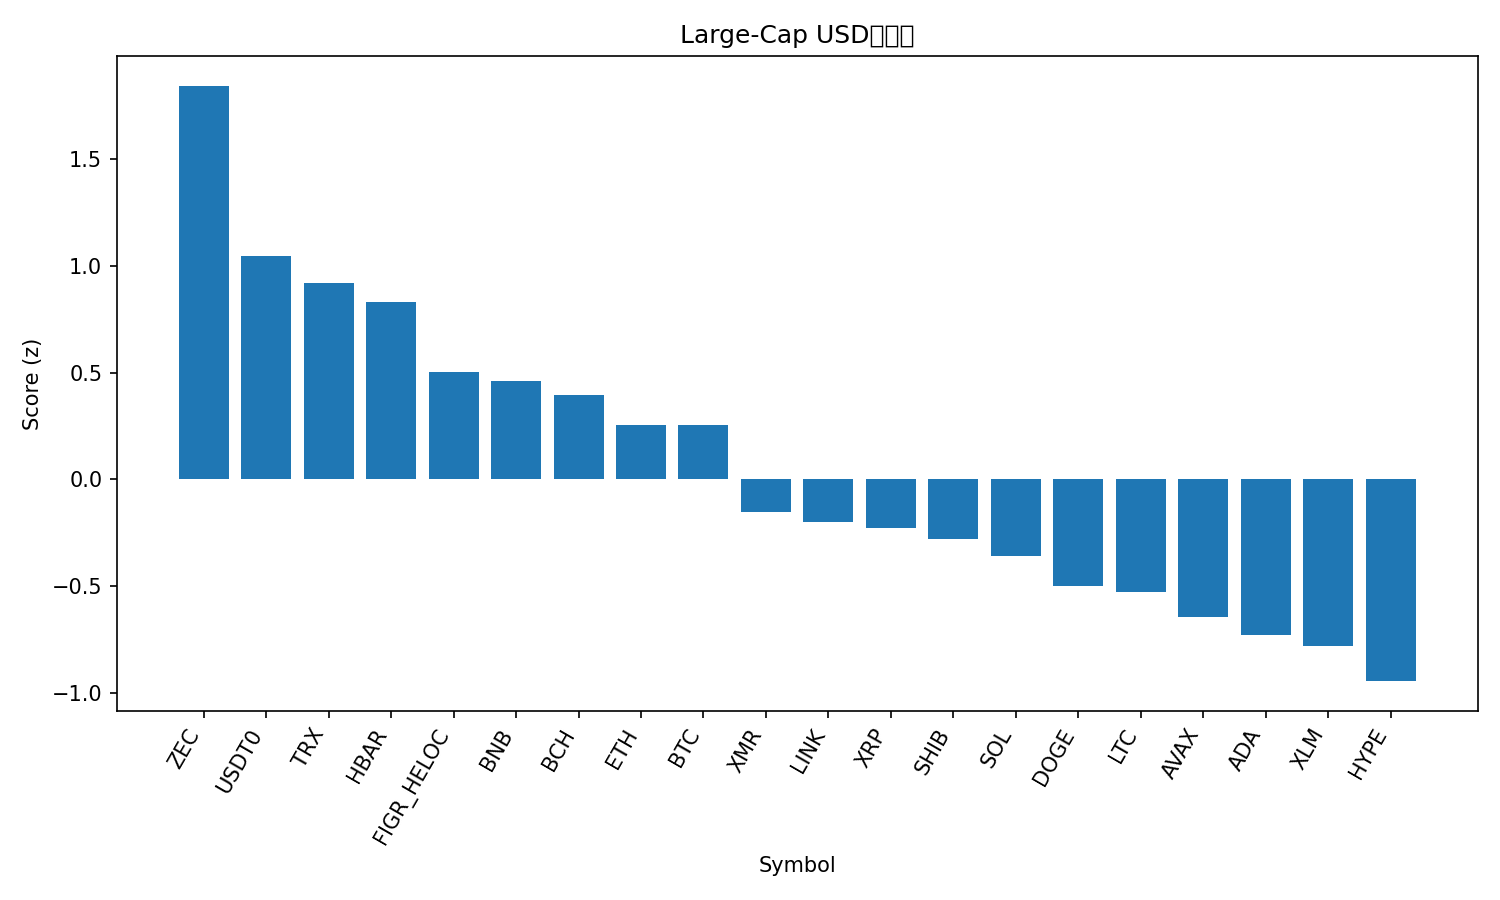

The data file committed next to this chart (first rows):
rank, name, symbol, price, pct_1h, pct_24h, pct_7d, pct_1h_vs_btc, pct_24h_vs_btc, pct_7d_vs_btc, market_cap_rank, market_cap, volume_usd, score
1, Zcash, ZEC, 334.1, 0.3069, -1.004, 41.2, 0.5448, 2.714, 42.96, 35, 5457481373, 917055150, 1.842
2, USDT0, USDT0, 0.9997, -0.002264, -0.0467, -2.273478683561823e-06, 0.2356, 3.671, 1.757, 31, 6727296830, 395530481, 1.047
3, TRON, TRX, 0.2922, 0.4213, -1.399, -9.021, 0.6592, 2.318, -7.263, 9, 27646586885, 1239834696, 0.9199
4, Hedera, HBAR, 0.1941, -0.06506, -2.582, 15.11, 0.1728, 1.135, 16.86, 27, 8229706023, 693189396, 0.8299
5, Figure Heloc, FIGR_HELOC, 0.999, -0.0005906, -3.065, -0.08987, 0.2373, 0.6521, 1.667, 15, 13323253473, 32180381, 0.5044
6, BNB, BNB, 1081, -0.2876, -2.224, -0.429, -0.04972, 1.494, 1.328, 4, 148982774883, 3147929225, 0.4628
7, Bitcoin Cash, BCH, 537.7, -0.2215, -4.012, 10.99, 0.01643, -0.2946, 12.75, 18, 10723546176, 494252632, 0.3933
8, Ethereum, ETH, 3779, 0.03715, -4.663, -1.929, 0.2751, -0.9459, -0.1715, 2, 456216898792, 41828068801, 0.2551
9, Bitcoin, BTC, 107702, -0.2379, -3.717, -1.757, 0.0, 0.0, 0.0, 1, 2149375730553, 80321378887, 0.2542
10, Monero, XMR, 321.4, -0.07291, -6.313, -1.502, 0.165, -2.595, 0.2555, 32, 5925345514, 179338619, -0.1522
11, Chainlink, LINK, 16.98, -0.1918, -6.12, -1.749, 0.04609, -2.403, 0.008138, 17, 11841561759, 1386406833, -0.1995
12, XRP, XRP, 2.46, -0.2171, -6.661, 2.527, 0.0208, -2.944, 4.284, 5, 147775459254, 6010539530, -0.2282
13, Shiba Inu, SHIB, 9.68e-06, -0.4967, -5.271, -3.264, -0.2588, -1.554, -1.507, 34, 5705704871, 225673344, -0.2789
14, Solana, SOL, 185.8, -0.3684, -6.374, -2.108, -0.1305, -2.657, -0.3509, 6, 102119412033, 9767568014, -0.3577
15, Dogecoin, DOGE, 0.1811, -0.5111, -6.096, -6.764, -0.2732, -2.379, -5.007, 10, 27469597855, 3180216279, -0.4974
16, Litecoin, LTC, 92.29, -0.6552, -6.261, -1.307, -0.4173, -2.543, 0.4506, 30, 7056682134, 836014444, -0.5248
17, Avalanche, AVAX, 18.3, -0.621, -6.599, -5.759, -0.3831, -2.882, -4.001, 28, 7807421808, 628112410, -0.6453
18, Cardano, ADA, 0.6044, -0.91, -6.013, -5.634, -0.6721, -2.296, -3.877, 11, 22140735706, 1503248157, -0.7285
19, Stellar, XLM, 0.2975, -0.7797, -6.86, -4.739, -0.5418, -3.143, -2.982, 21, 9537056403, 321724460, -0.7791
20, Hyperliquid, HYPE, 45.78, -2.571, -2.985, 13, -2.333, 0.732, 14.76, 16, 12427485870, 1028024124, -0.9439
21, Sui, SUI, 2.3, -0.9709, -8.53, -6.404, -0.733, -4.812, -4.647, 26, 8342693254, 1435842379, -1.235
